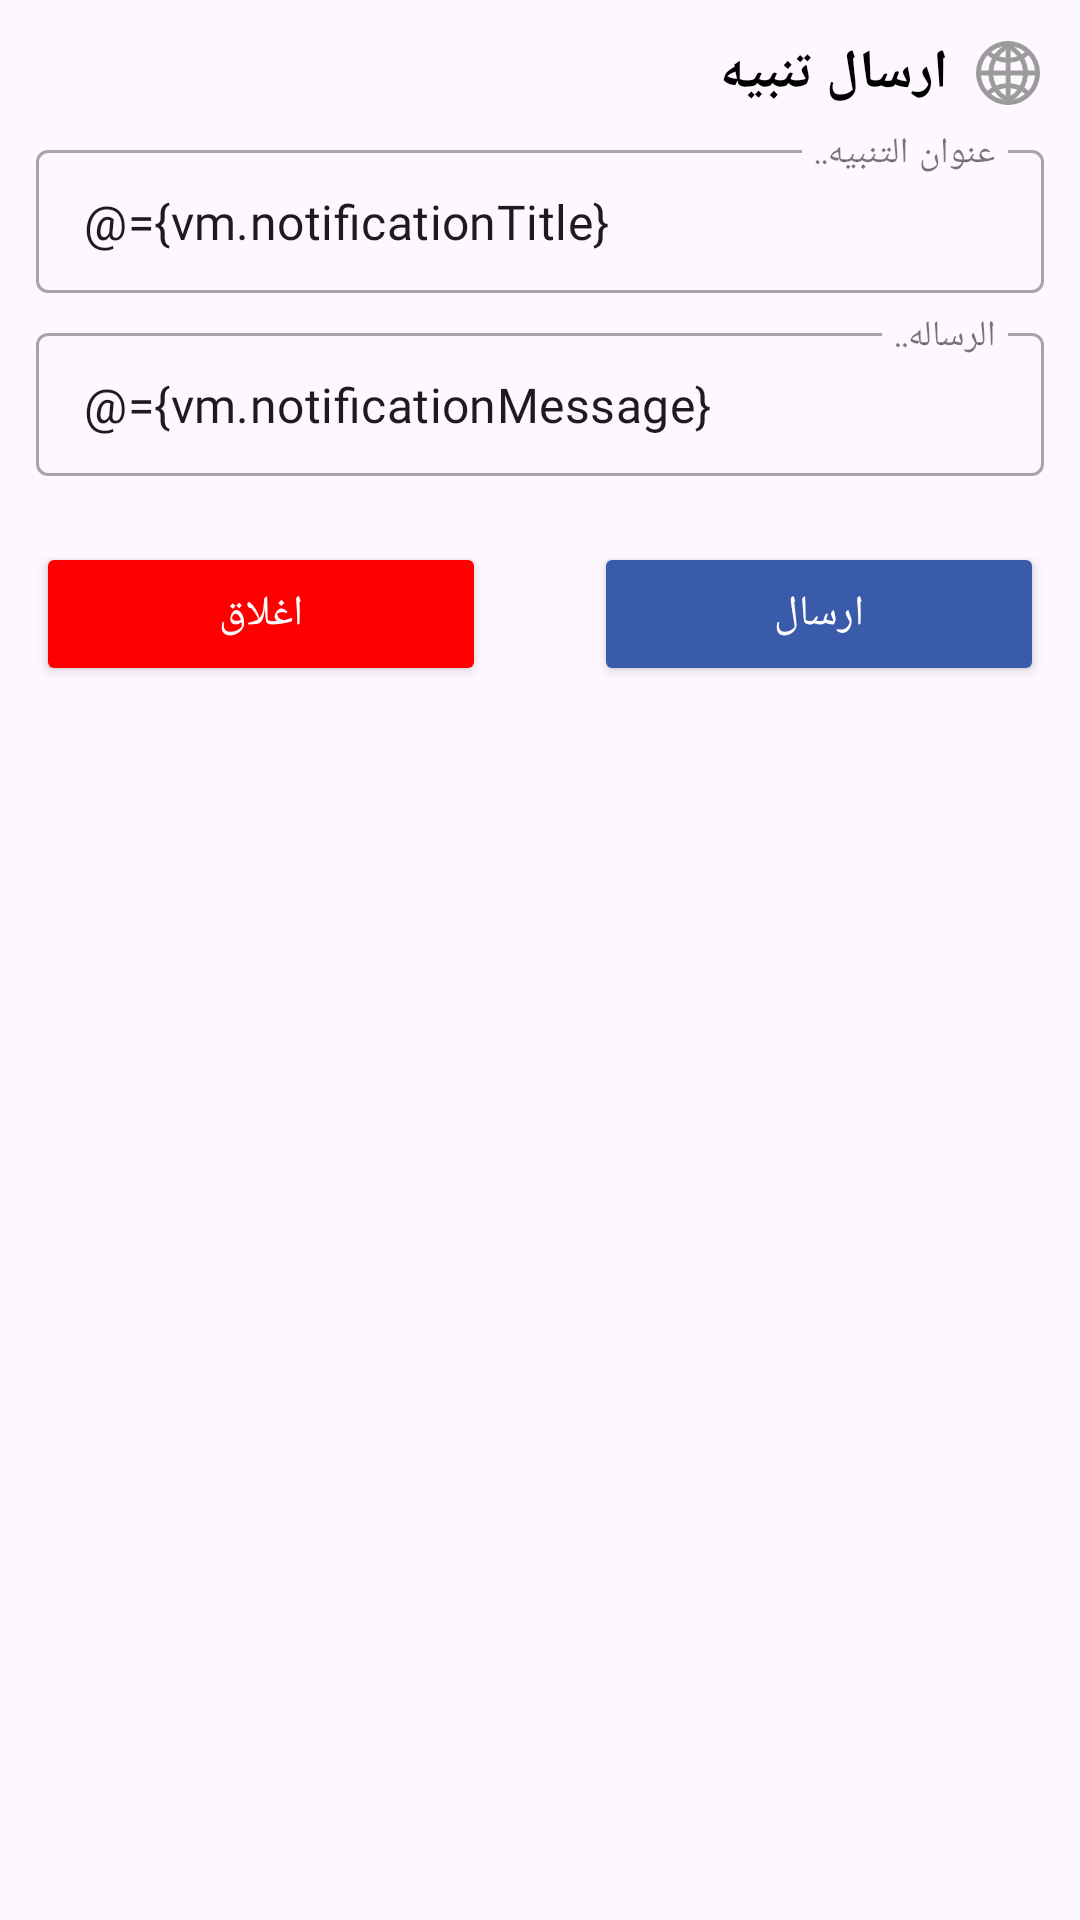

Here is an Android app screen rendered from its layout file. Give the layout XML and the strings, colors and styles it references.
<!-- AndroidManifest.xml: application theme Theme.GalaxyNet -->
<!-- res/layout/fragment_send_notification.xml -->
<?xml version="1.0" encoding="utf-8"?>
<layout xmlns:android="http://schemas.android.com/apk/res/android"
    xmlns:app="http://schemas.android.com/apk/res-auto"
    xmlns:tools="http://schemas.android.com/tools">

    <data>

        <variable
            name="vm"
            type="com.galaxy.galaxynet.ui.controlPanel.ControlPanelViewModel" />
    </data>

    <androidx.constraintlayout.widget.ConstraintLayout
        style="@style/DialogStyle"
        android:layout_width="match_parent"
        android:layout_height="match_parent"
        android:layoutDirection="rtl"
        android:padding="12dp"
        tools:context=".ui.controlPanel.SendNotificationFragment">


        <TextView
            android:id="@+id/please_send_notification_text"
            android:layout_width="wrap_content"
            android:layout_height="wrap_content"
            android:drawablePadding="8dp"
            android:fontFamily="@font/almarai_font"
            android:text="ارسال تنبيه "
            android:textColor="@color/black"
            android:textSize="18sp"
            android:textStyle="bold"
            app:drawableStartCompat="@drawable/ic_network"
            app:layout_constraintStart_toStartOf="parent"
            app:layout_constraintTop_toTopOf="parent" />

        <com.google.android.material.textfield.TextInputLayout
            android:id="@+id/notificationTitle_container"
            style="@style/LoginTextInputLayoutStyle"
            android:layout_width="match_parent"
            android:layout_height="wrap_content"
            android:layout_marginTop="8dp"
            app:error="@{vm.notificationTitleError}"
            app:layout_constraintTop_toBottomOf="@id/please_send_notification_text">

            <EditText
                android:id="@+id/notificationTitle"
                android:layout_width="match_parent"
                android:layout_height="wrap_content"
                android:fontFamily="@font/almarai_font"
                android:hint="عنوان التنبيه.."
                android:text="@={vm.notificationTitle}" />

        </com.google.android.material.textfield.TextInputLayout>

        <com.google.android.material.textfield.TextInputLayout
            android:id="@+id/notificationMessage_container"
            style="@style/LoginTextInputLayoutStyle"
            android:layout_width="match_parent"
            android:layout_height="wrap_content"
            android:layout_marginTop="8dp"
            app:error="@{vm.notificationMessageError}"
            app:layout_constraintTop_toBottomOf="@id/notificationTitle_container">

            <EditText
                android:id="@+id/notification_message"
                android:layout_width="match_parent"
                android:layout_height="wrap_content"
                android:fontFamily="@font/almarai_font"
                android:hint="الرساله.."
                android:text="@={vm.notificationMessage}" />

        </com.google.android.material.textfield.TextInputLayout>

        <Button
            android:id="@+id/send_btn"
            android:layout_width="150dp"
            android:layout_height="wrap_content"
            android:layout_marginTop="22dp"
            android:backgroundTint="@color/Secondary"
            android:fontFamily="@font/almarai_font"
            android:text="ارسال"
            android:textColor="@color/white"
            app:layout_constraintStart_toStartOf="parent"
            app:layout_constraintTop_toBottomOf="@id/notificationMessage_container" />

        <Button
            android:id="@+id/cancel_btn"
            android:layout_width="150dp"
            android:layout_height="wrap_content"
            android:layout_marginTop="22dp"
            android:backgroundTint="#FF0000"
            android:fontFamily="@font/almarai_font"
            android:text="اغلاق"
            android:textColor="@color/white"
            app:layout_constraintEnd_toEndOf="parent"
            app:layout_constraintTop_toBottomOf="@id/notificationMessage_container" />

        <ProgressBar
            android:id="@+id/progressBar"
            android:layout_width="30dp"
            android:layout_height="30dp"
            android:indeterminateTint="@color/colorPrimary"
            android:visibility="gone"
            app:layout_constraintBottom_toBottomOf="parent"
            app:layout_constraintEnd_toEndOf="parent"
            app:layout_constraintStart_toStartOf="parent"
            app:layout_constraintTop_toTopOf="parent" />


    </androidx.constraintlayout.widget.ConstraintLayout>
</layout>
<!-- resources referenced by this layout -->
<resources>
  <color name="Secondary">#395ba9</color>
  <color name="black">#FF000000</color>
  <color name="colorPrimary">#4680FD</color>
  <color name="white">#FFFFFFFF</color>
  <!-- drawable ic_network (drawable) -->
  <vector android:height="24dp" android:viewportHeight="1024"
      android:viewportWidth="1024" android:width="24dp" xmlns:android="http://schemas.android.com/apk/res/android">
      <path android:strokeColor="#9B9B9B"
          android:fillColor="#9B9B9B"
          android:pathData="M372.3,745.8a394,394 0,0 0,113.7 102.8v-127.7a390.1,390.1 0,0 0,-113.7 24.9zM320.7,770a393,393 0,0 0,-60.2 41.6h-1.3a390.3,390.3 0,0 0,205.7 89.6,450.2 450.2,0 0,1 -144.3,-131.2zM296,540c4,56.8 20.1,110.2 45.7,157.7a445.7,445.7 0,0 1,144.3 -32.9v-124.8h-190.1zM239.9,540L121,540a390.4,390.4 0,0 0,98.6 233c22.2,-19.2 46.3,-36.2 71.8,-50.8a445.3,445.3 0,0 1,-51.5 -182.3zM685.7,698.8c26,-47.8 42.2,-101.6 46.3,-158.7L541,540v124.9c51.1,3.2 99.8,15 144.7,33.9zM735.9,723.7c24.4,14.1 47.6,30.5 68.9,48.9a390.4,390.4 0,0 0,98.2 -232.6h-114.9a445.3,445.3 0,0 1,-52.2 183.7zM541,849.2a394,394 0,0 0,113.9 -102.4,389.9 389.9,0 0,0 -113.9,-25.7v128.2zM564.1,900.5a390.4,390.4 0,0 0,200.7 -89h-0.5a393,393 0,0 0,-57.9 -40.3,450.2 450.2,0 0,1 -142.3,129.3zM341.8,326.1a389.6,389.6 0,0 0,-45.8 157.8h190L486,359a445.7,445.7 0,0 1,-144.3 -32.8zM291.4,301.6a449.2,449.2 0,0 1,-71.8 -50.6,390.4 390.4,0 0,0 -98.6,233h118.8a445.3,445.3 0,0 1,51.5 -182.4zM486,175.4A394,394 0,0 0,372.5 278a390.1,390.1 0,0 0,113.5 24.8L486,175.4zM465,122.8a390.3,390.3 0,0 0,-205.3 89.2h0.5c18.9,15.9 39.2,29.9 60.6,41.9a450.2,450.2 0,0 1,144.2 -131.1zM654.7,276.9a394,394 0,0 0,-113.7 -102.1v127.8a390,390 0,0 0,113.7 -25.7zM706.1,252.3a393,393 0,0 0,57.9 -40.3h0.4A390.3,390.3 0,0 0,564.2 123.5a450.2,450.2 0,0 1,142 128.8zM732,484a389.6,389.6 0,0 0,-46.5 -159.2,445.6 445.6,0 0,1 -144.5,33.9v125.2h191zM788.2,484h114.9a390.4,390.4 0,0 0,-98.6 -233,449.3 449.3,0 0,1 -68.7,48.9c29.8,55.4 48.3,117.8 52.4,184.1zM512,960A448,448 0,1 1,512 64a448,448 0,0 1,0 896z"/>
  </vector>
  <style name="DialogStyle" parent="Theme.Design.Light.BottomSheetDialog">
          <item name="android:windowIsFloating">false</item>
          <item name="android:statusBarColor">@android:color/transparent</item>
          <item name="android:windowSoftInputMode">adjustResize</item>
      </style>
  <style name="LoginTextInputLayoutStyle" parent="Widget.MaterialComponents.TextInputLayout.OutlinedBox.Dense">
          <item name="colorAccent">@color/colorPrimary</item>
      </style>
  <style name="Theme.GalaxyNet" parent="Base.Theme.GalaxyNet" />
  <style name="Base.Theme.GalaxyNet" parent="Theme.Material3.Light.NoActionBar">
          
          <item name="colorPrimary">@color/colorPrimary</item>
      </style>
</resources>
